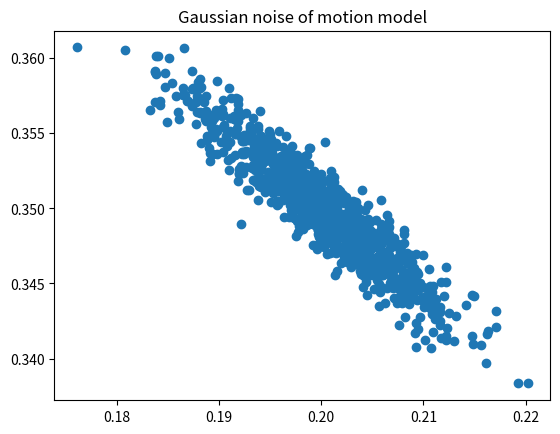

The script that saved this image:
from math import *
import numpy as np
import matplotlib
import matplotlib.pyplot as plt

# translation distance
dx=0.2
dy=0.35
trans = sqrt(dx*dx + dy*dy)
# rotation1 = 30 degree
theta1 = 30.0*pi/180.0
# rotation2 = 10 degree
theta2 = 10.0*pi/180.0
 
rot1 = atan2(dy, dx) - theta1
rot2 = theta2-theta1-rot1
 
# the alpha parameters
a1 = 0.05
a2 = 15.0*pi/180.0
a3 = 0.05
a4 = 0.01
sd_rot1 = a1*abs(rot1) + a2*trans
sd_rot2 = a1*abs(rot2) + a2*trans
sd_trans = a3*trans + a4*(abs(rot1) + abs(rot2))
 
x= []
y = []
 
for i in range(0, 1000):
    t = trans  + np.random.normal(0,sd_trans*sd_trans)
    r1 = rot1 + np.random.normal(0, sd_rot1*sd_rot1)
    r2 = rot2 + np.random.normal(0, sd_rot2*sd_rot2)
    x.append(t*cos(theta1+r1))
    y.append(t*sin(theta1+r1))
 
fig, ax = plt.subplots()
#ax.plot(x, y)
ax.scatter(x, y)
ax.set_title('Gaussian noise of motion model')
plt.show()